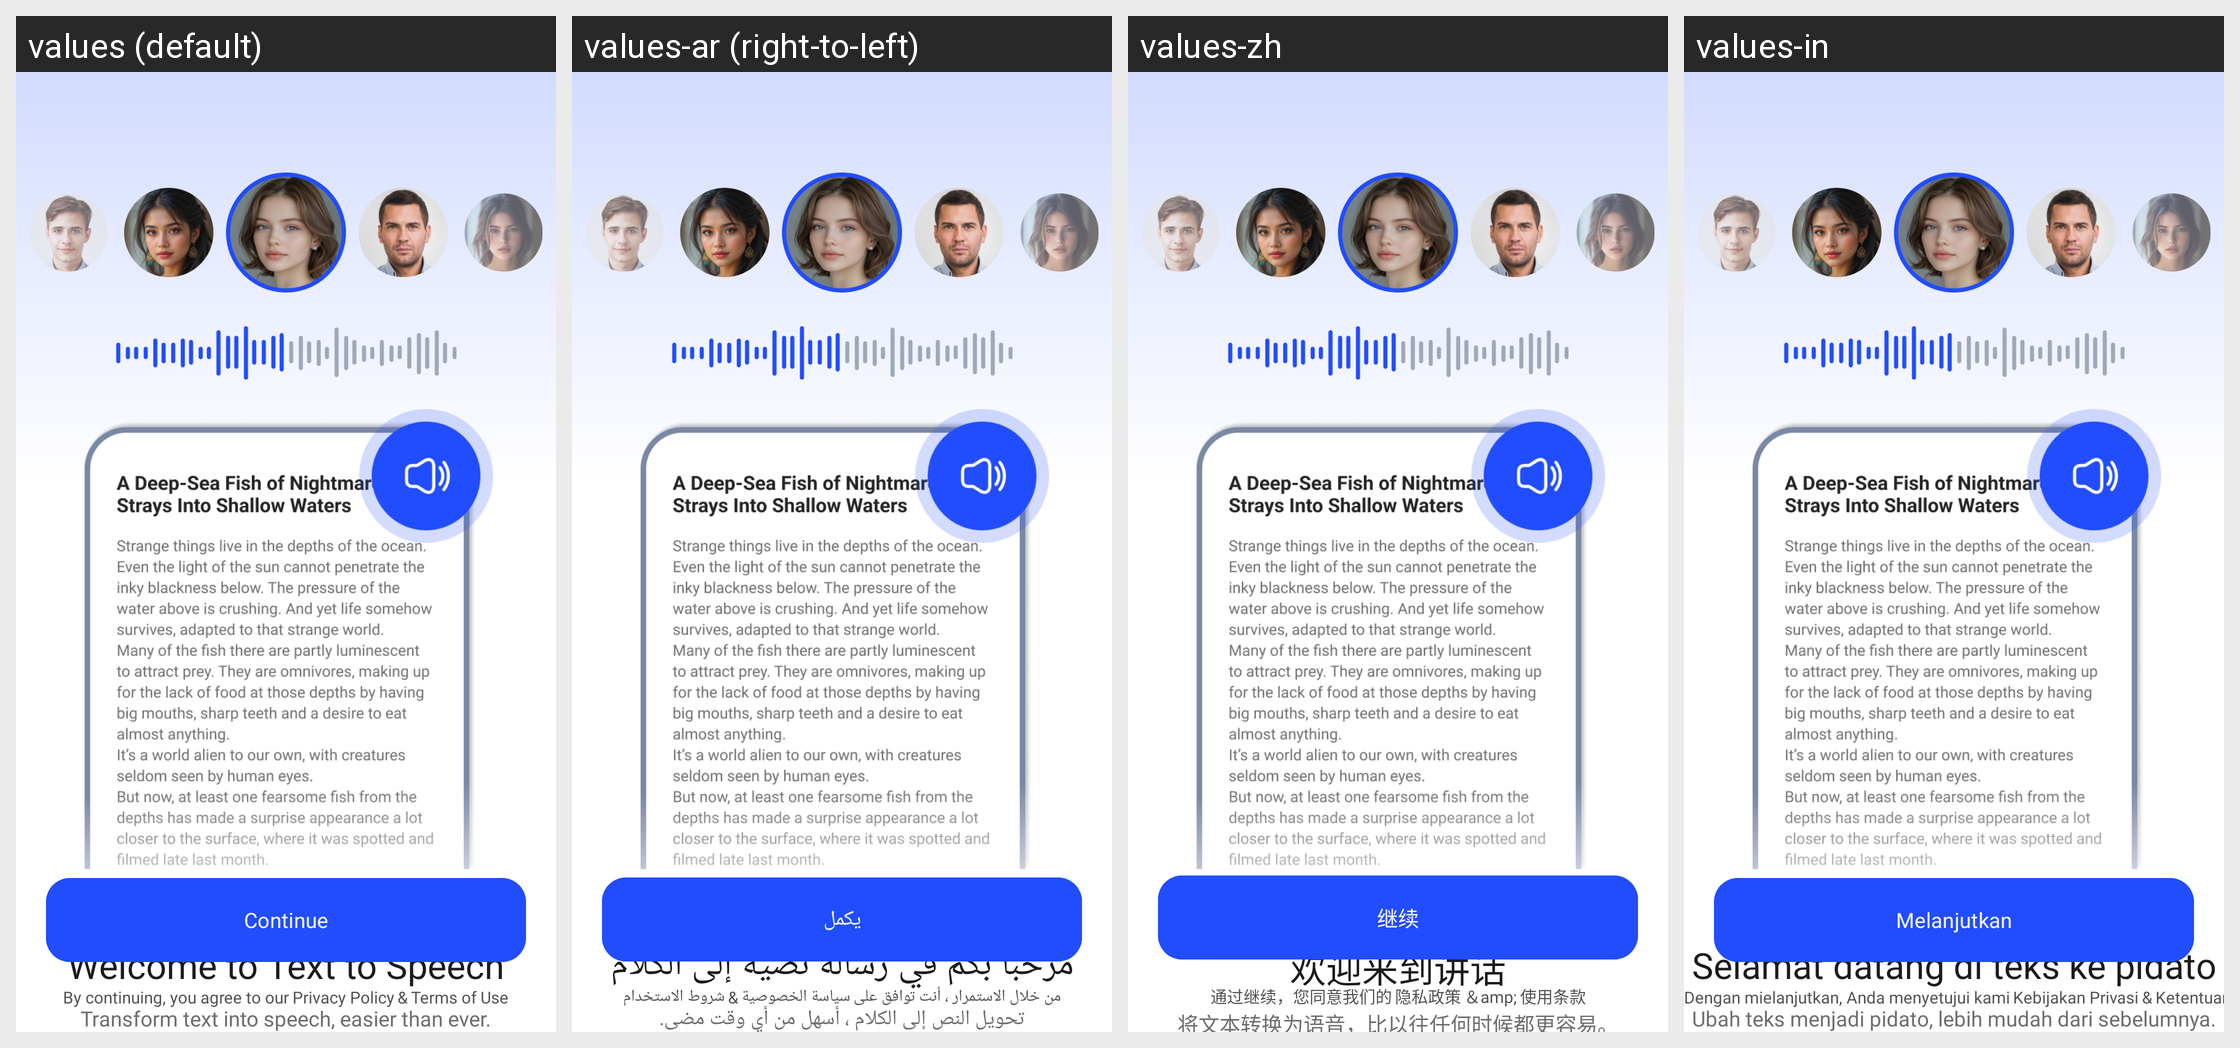

This grid shows one Android layout under several languages. Give, for every string resource on the screen, its name, the default text and each shown locale's text.
Android screen res/layout/fragment_welcome.xml rendered under 4 locales, left to right: values (default), values-ar (right-to-left), values-zh, values-in. Device: Nexus 5 (rendered at 1080×1920; each locale shown at half size, 540×960, under a caption strip naming it); theme Theme.TTSApp.
Other locales in the repository, not shown: values-de, values-es, values-fr, values-hi, values-ja, values-pt, values-ru, values-tr, values-ur, values-vi.
Strings drawn on this screen, with the default value and each locale's value (text and hints the layout hard-codes, and strings that could not be matched under every locale, appear in the picture but are not listed):

welcome_title
  values: Welcome to Text to Speech
  values-ar: مرحبا بكم في رسالة نصية إلى الكلام
  values-zh: 欢迎来到讲话
  values-in: Selamat datang di teks ke pidato

welcome_subtitle
  values: Transform text into speech, easier than ever.
  values-ar: تحويل النص إلى الكلام ، أسهل من أي وقت مضى.
  values-zh: 将文本转换为语音，比以往任何时候都更容易。
  values-in: Ubah teks menjadi pidato, lebih mudah dari sebelumnya.

continue_button
  values: Continue
  values-ar: يكمل
  values-zh: 继续
  values-in: Melanjutkan

by_continue
  values: By continuing, you agree to our
  values-ar: من خلال الاستمرار ، أنت توافق على
  values-zh: 通过继续，您同意我们的
  values-in: Dengan mielanjutkan, Anda menyetujui kami

policy
  values: Privacy Policy
  values-ar: سياسة الخصوصية
  values-zh: 隐私政策
  values-in: Kebijakan Privasi

and_symbol
  values: &
  values-ar: &
  values-zh: ＆amp;
  values-in: &

terms_of_use
  values: Terms of Use
  values-ar: شروط الاستخدام
  values-zh: 使用条款
  values-in: Ketentuan Penggunaan
